Image classification data set "images" (Maria-120904/Lane-Detection on GitHub). Class labels (5): intersection, left curve, no visible path, right curve, straight.

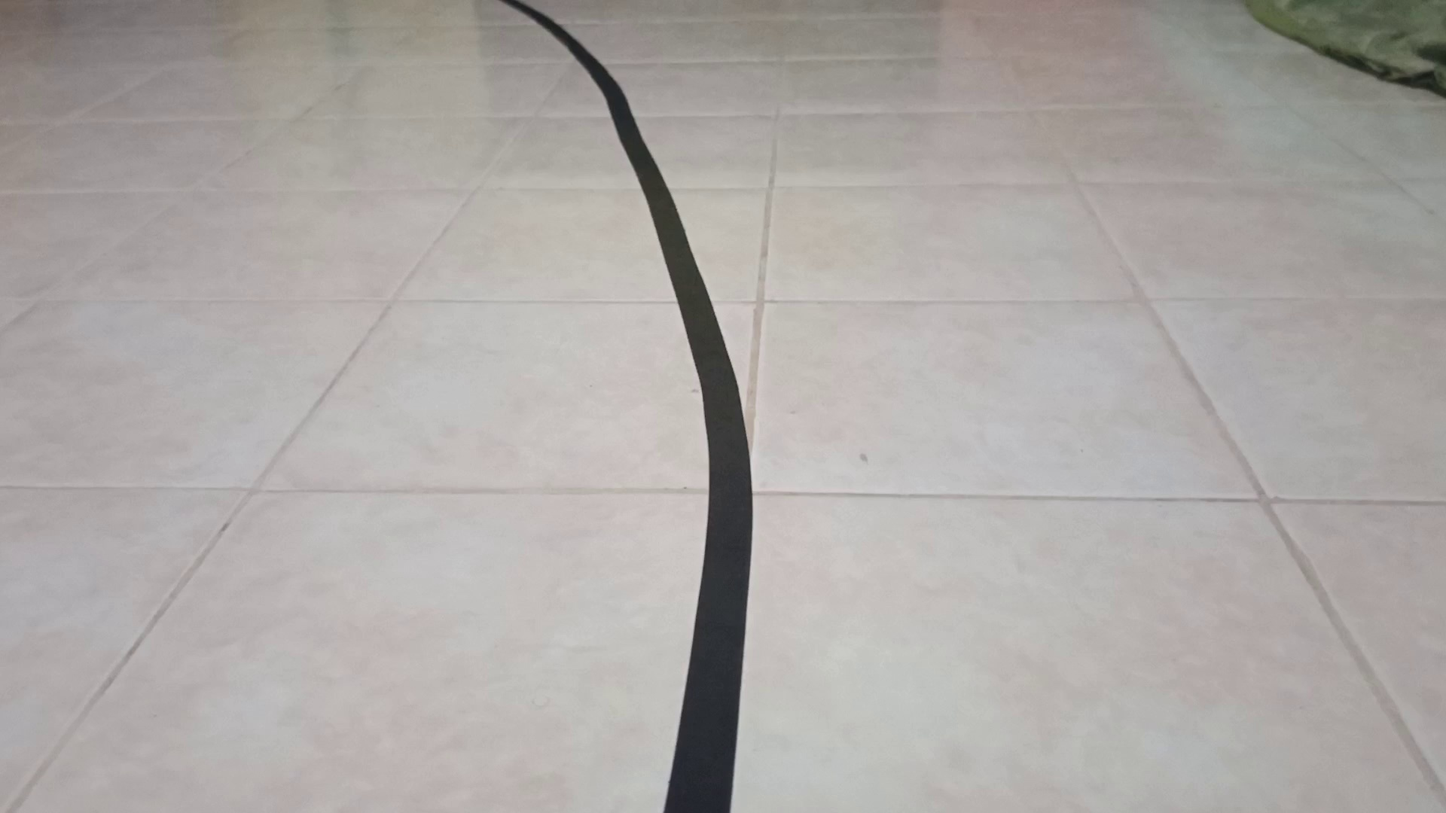
Label: left curve

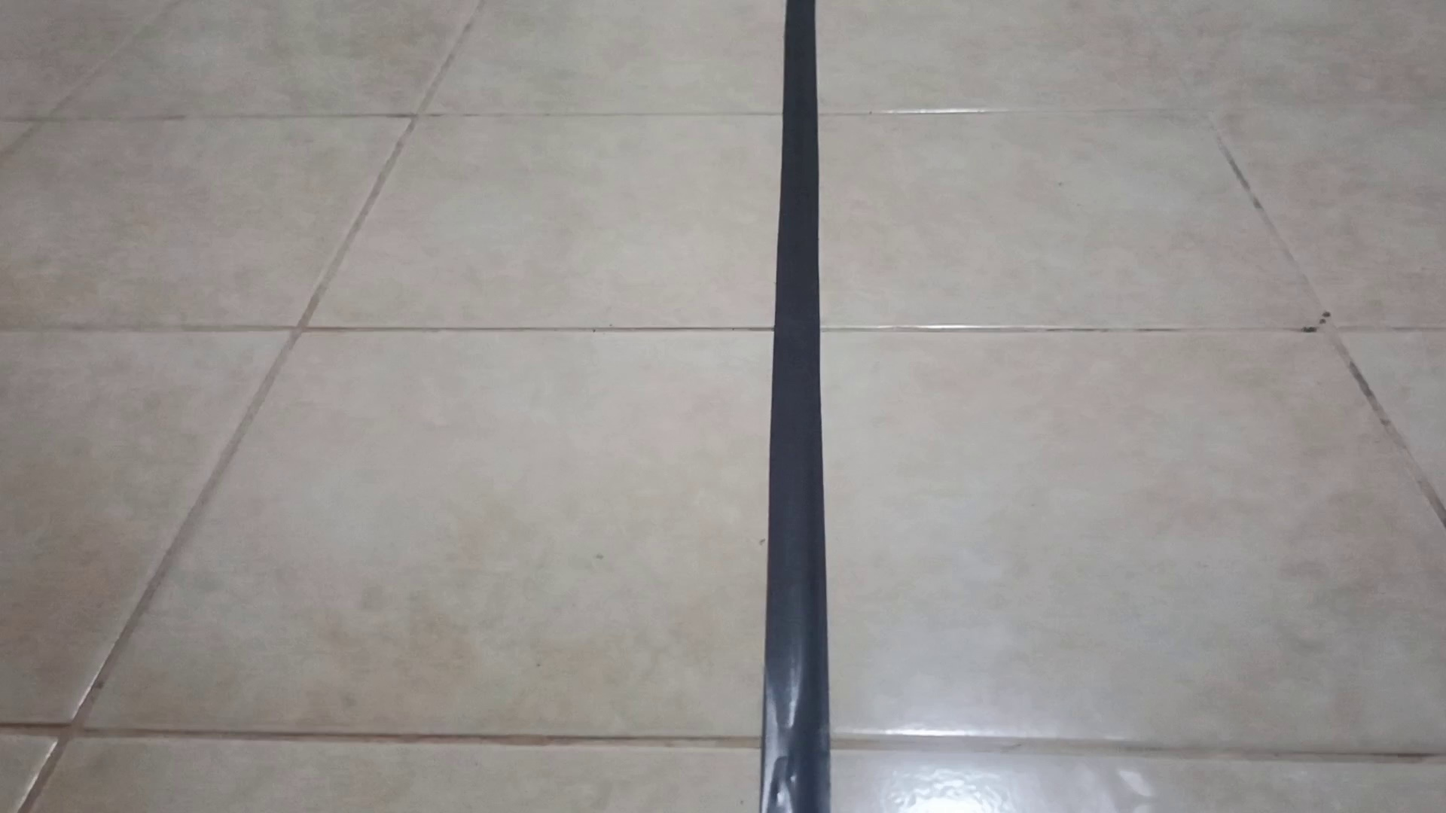
Label: straight

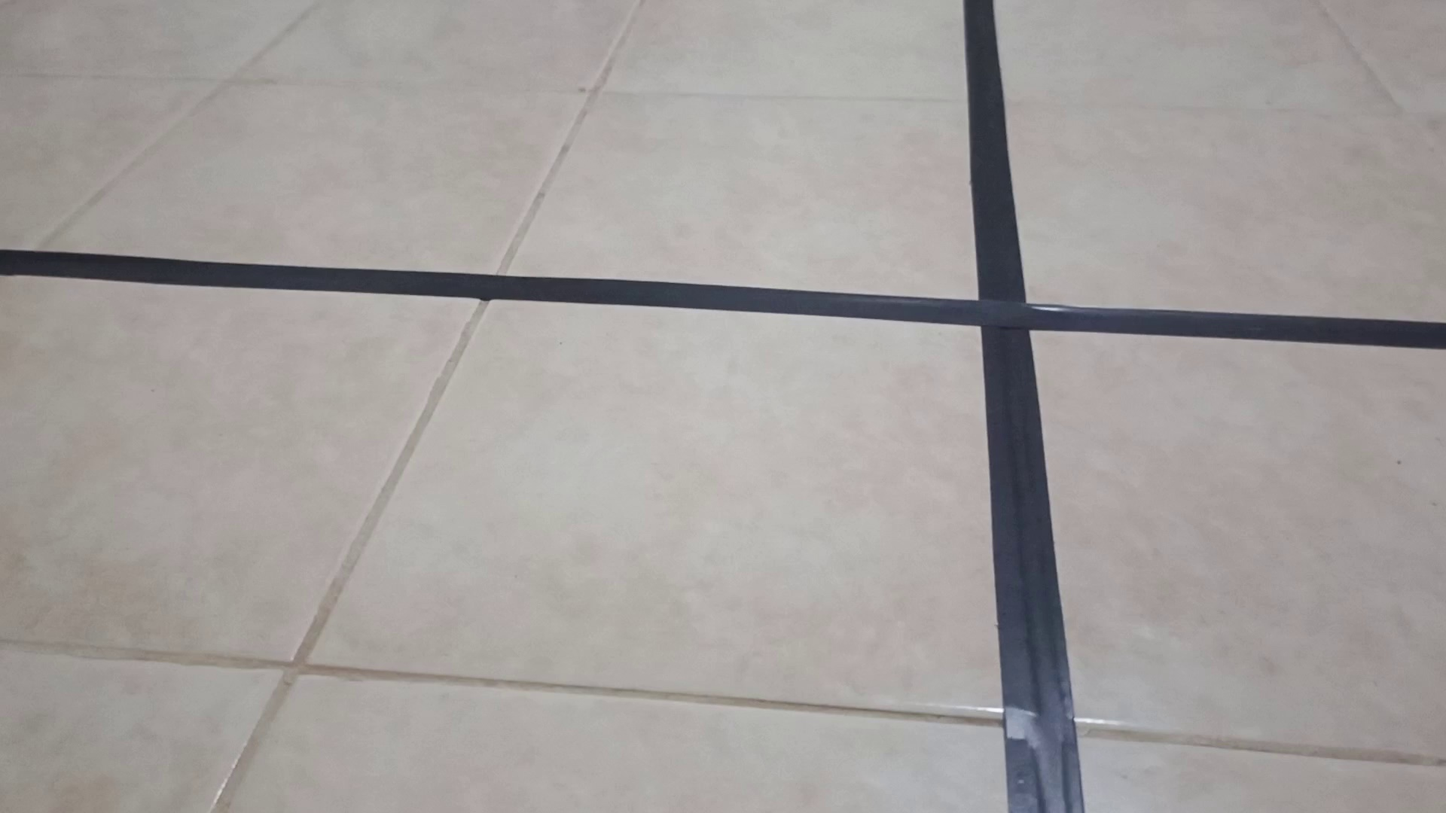
Label: intersection

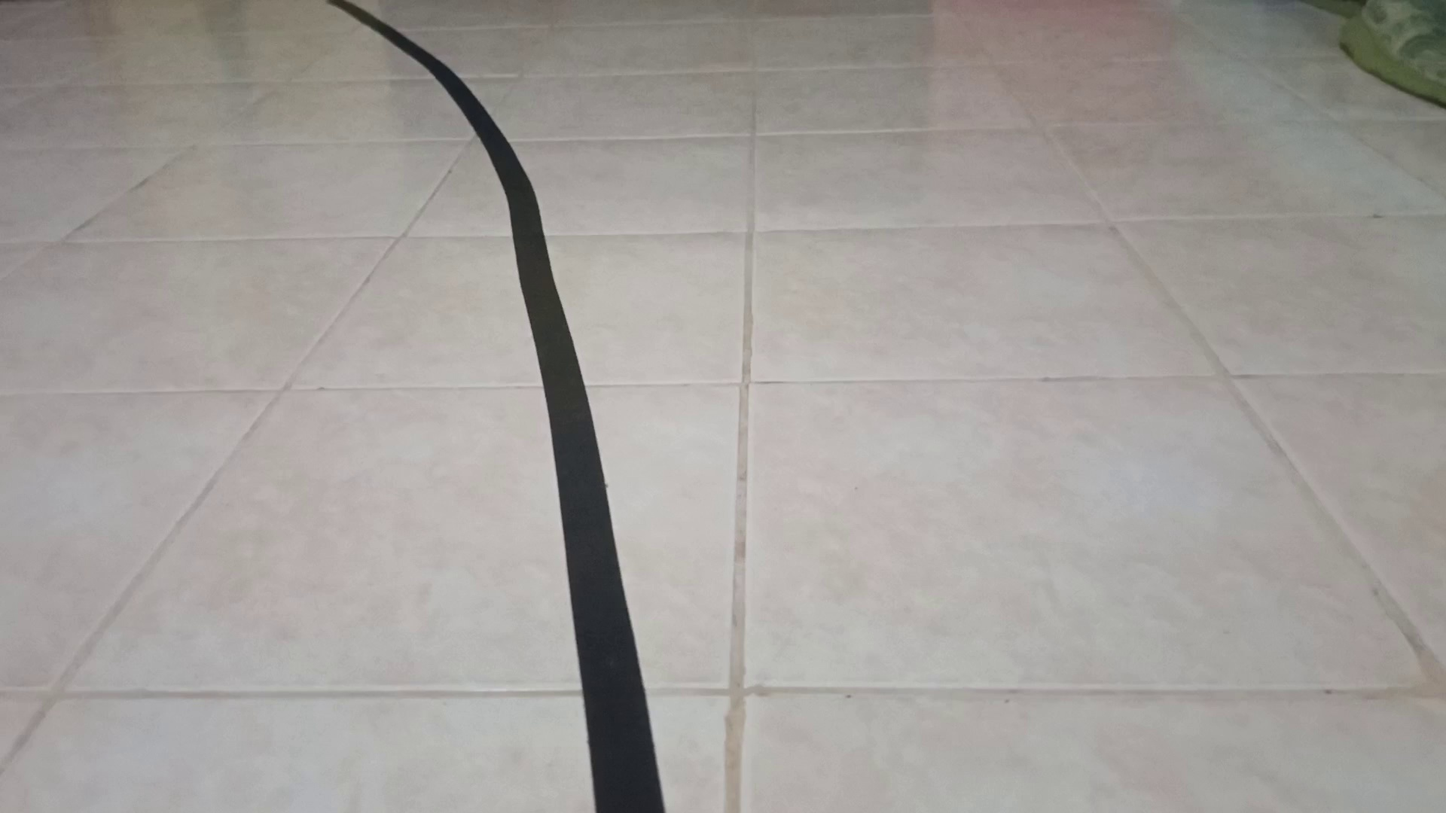
Label: left curve

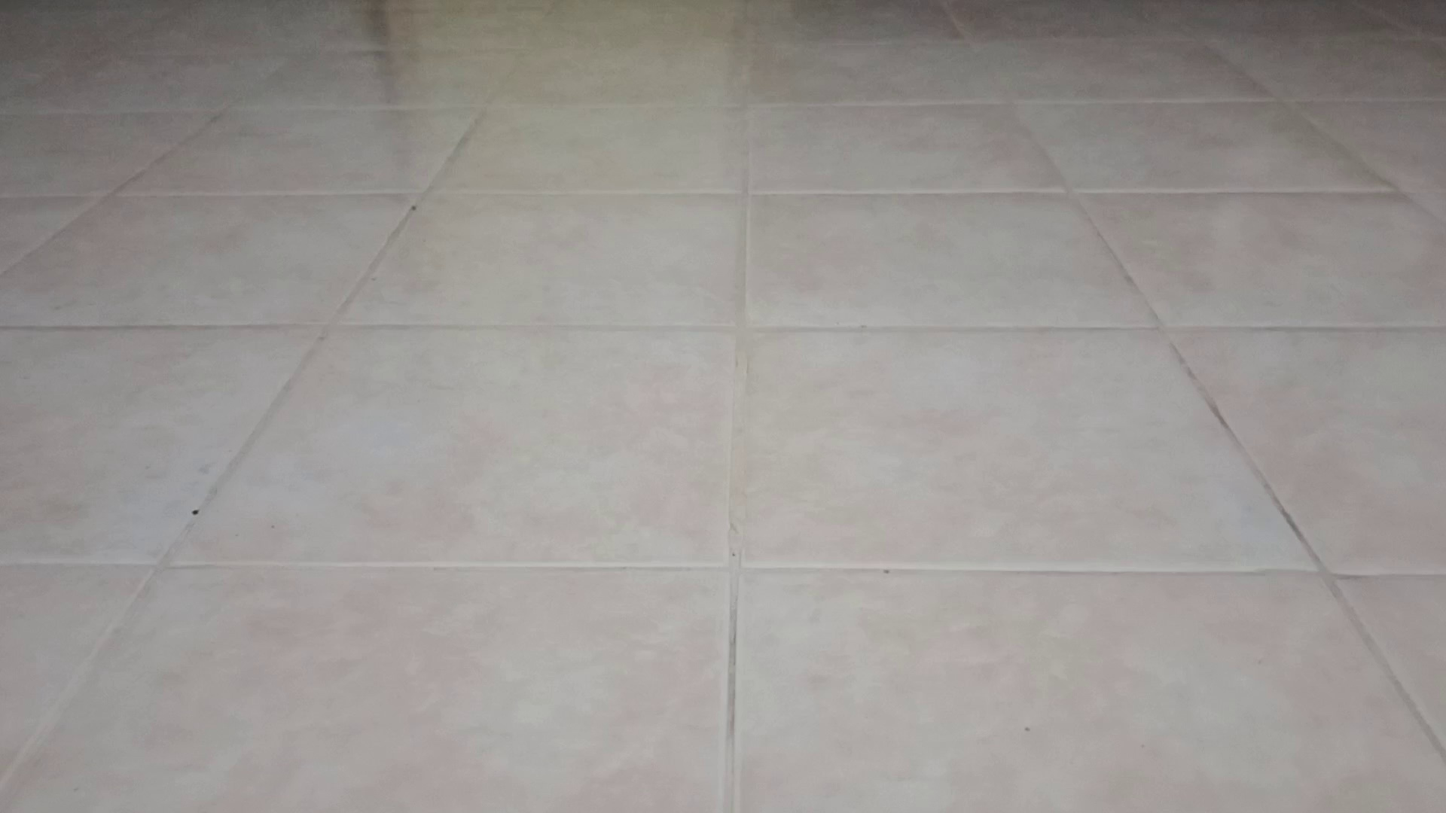
Label: no visible path

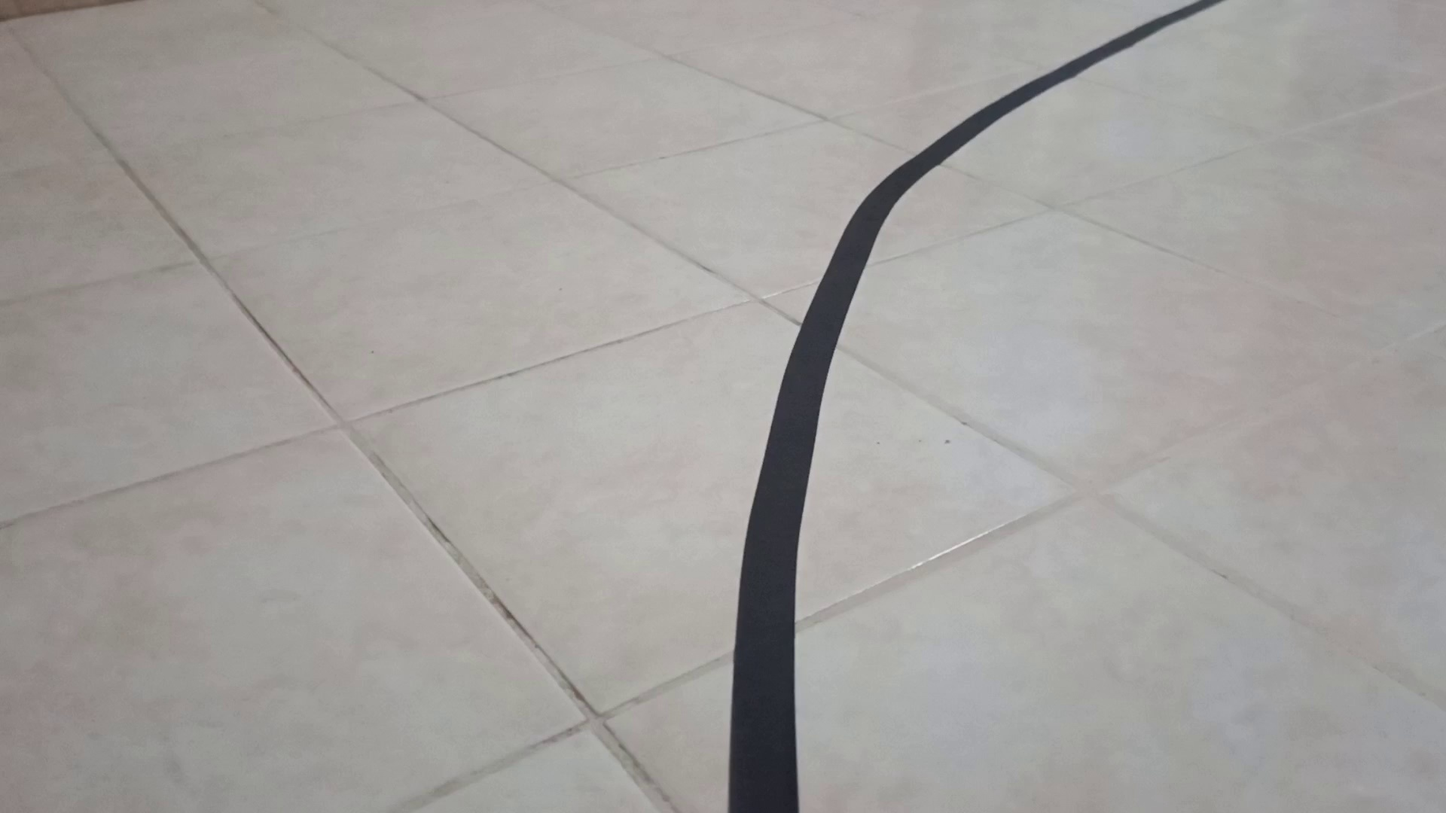
Label: right curve
